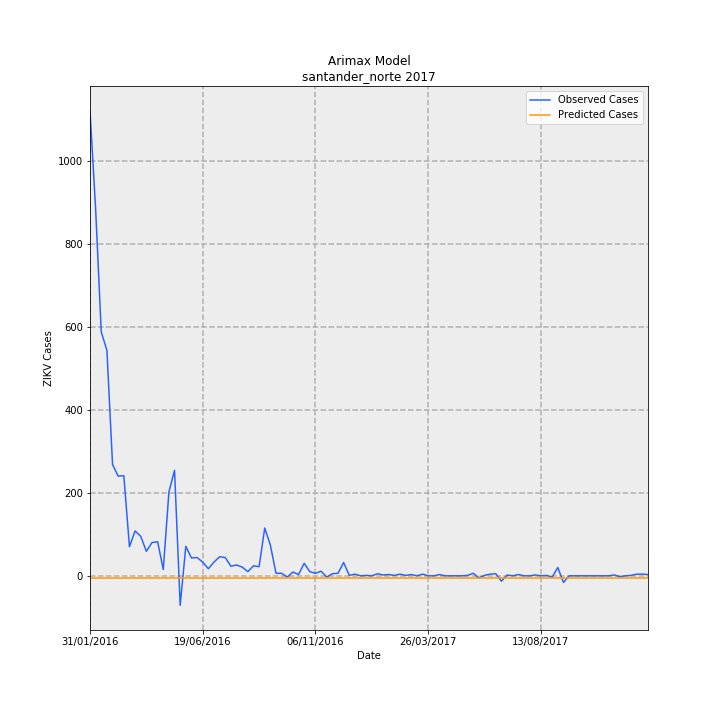

The data file committed next to this chart (first rows):
Date, predictions_incidence, observed_incidence, Predicted Cases, Observed Cases, error
31/01/2016, -0.4555, 82.54, -6.175, 1119, 1125
07/02/2016, -0.4555, 65.13, -6.175, 883.0, 889.2
14/02/2016, -0.4555, 43.3, -6.175, 587.0, 593.2
21/02/2016, -0.4555, 40.05, -6.175, 543.0, 549.2
28/02/2016, -0.4555, 19.77, -6.175, 268.0, 274.2
06/03/2016, -0.4555, 17.7, -6.175, 240, 246.2
13/03/2016, -0.4555, 17.78, -6.175, 241, 247.2
20/03/2016, -0.4555, 5.163, -6.175, 70, 76.17
27/03/2016, -0.4555, 7.966, -6.175, 108, 114.2
03/04/2016, -0.4555, 7.007, -6.175, 95, 101.2
10/04/2016, -0.4555, 4.352, -6.175, 59, 65.17
17/04/2016, -0.4555, 5.901, -6.175, 80.0, 86.17
24/04/2016, -0.4555, 6.048, -6.175, 82, 88.17
01/05/2016, -0.4555, 1.106, -6.175, 15, 21.17
08/05/2016, -0.4555, 14.9, -6.175, 202, 208.2
15/05/2016, -0.4555, 18.74, -6.175, 254, 260.2
22/05/2016, -0.4555, -5.237, -6.175, -71.0, -64.83
29/05/2016, -0.4555, 5.237, -6.175, 71.0, 77.17
05/06/2016, -0.4555, 3.172, -6.175, 43, 49.17
12/06/2016, -0.4555, 3.246, -6.175, 44, 50.17
19/06/2016, -0.4555, 2.434, -6.175, 33, 39.17
26/06/2016, -0.4555, 1.254, -6.175, 17, 23.17
03/07/2016, -0.4555, 2.434, -6.175, 33, 39.17
10/07/2016, -0.4555, 3.393, -6.175, 46, 52.17
17/07/2016, -0.4555, 3.246, -6.175, 44, 50.17
24/07/2016, -0.4555, 1.697, -6.175, 23, 29.17
31/07/2016, -0.4555, 1.918, -6.175, 26, 32.17
07/08/2016, -0.4555, 1.549, -6.175, 21, 27.17
14/08/2016, -0.4555, 0.7376, -6.175, 10.0, 16.17
21/08/2016, -0.4555, 1.77, -6.175, 24, 30.17
28/08/2016, -0.4555, 1.623, -6.175, 22, 28.17
04/09/2016, -0.4555, 8.483, -6.175, 115, 121.2
11/09/2016, -0.4555, 5.458, -6.175, 74, 80.17
18/09/2016, -0.4555, 0.4426, -6.175, 6, 12.17
25/09/2016, -0.4555, 0.4426, -6.175, 6, 12.17
02/10/2016, -0.4555, -0.2213, -6.175, -3, 3.175
09/10/2016, -0.4555, 0.6639, -6.175, 9, 15.17
16/10/2016, -0.4555, 0.2213, -6.175, 3, 9.175
23/10/2016, -0.4555, 2.213, -6.175, 30, 36.17
30/10/2016, -0.4555, 0.7376, -6.175, 10.0, 16.17
06/11/2016, -0.4555, 0.4426, -6.175, 6, 12.17
13/11/2016, -0.4555, 0.8114, -6.175, 11, 17.17
20/11/2016, -0.4555, -0.2213, -6.175, -3, 3.175
27/11/2016, -0.4555, 0.3688, -6.175, 5.0, 11.17
04/12/2016, -0.4555, 0.4426, -6.175, 6, 12.17
11/12/2016, -0.4555, 2.36, -6.175, 32, 38.17
18/12/2016, -0.4555, 0.07376, -6.175, 1, 7.175
25/12/2016, -0.4555, 0.295, -6.175, 4, 10.17
01/01/2017, -0.4555, 0.0, -6.175, 0.0, 6.175
08/01/2017, -0.4555, 0.07376, -6.175, 1, 7.175
15/01/2017, -0.4555, 0.0, -6.175, 0.0, 6.175
22/01/2017, -0.4555, 0.3688, -6.175, 5.0, 11.17
29/01/2017, -0.4555, 0.1475, -6.175, 2, 8.175
05/02/2017, -0.4555, 0.2213, -6.175, 3, 9.175
12/02/2017, -0.4555, 0.07376, -6.175, 1, 7.175
19/02/2017, -0.4555, 0.295, -6.175, 4, 10.17
26/02/2017, -0.4555, 0.07376, -6.175, 1, 7.175
05/03/2017, -0.4555, 0.2213, -6.175, 3, 9.175
12/03/2017, -0.4555, 0.0, -6.175, 0.0, 6.175
19/03/2017, -0.4555, 0.295, -6.175, 4, 10.17
... 40 more rows
